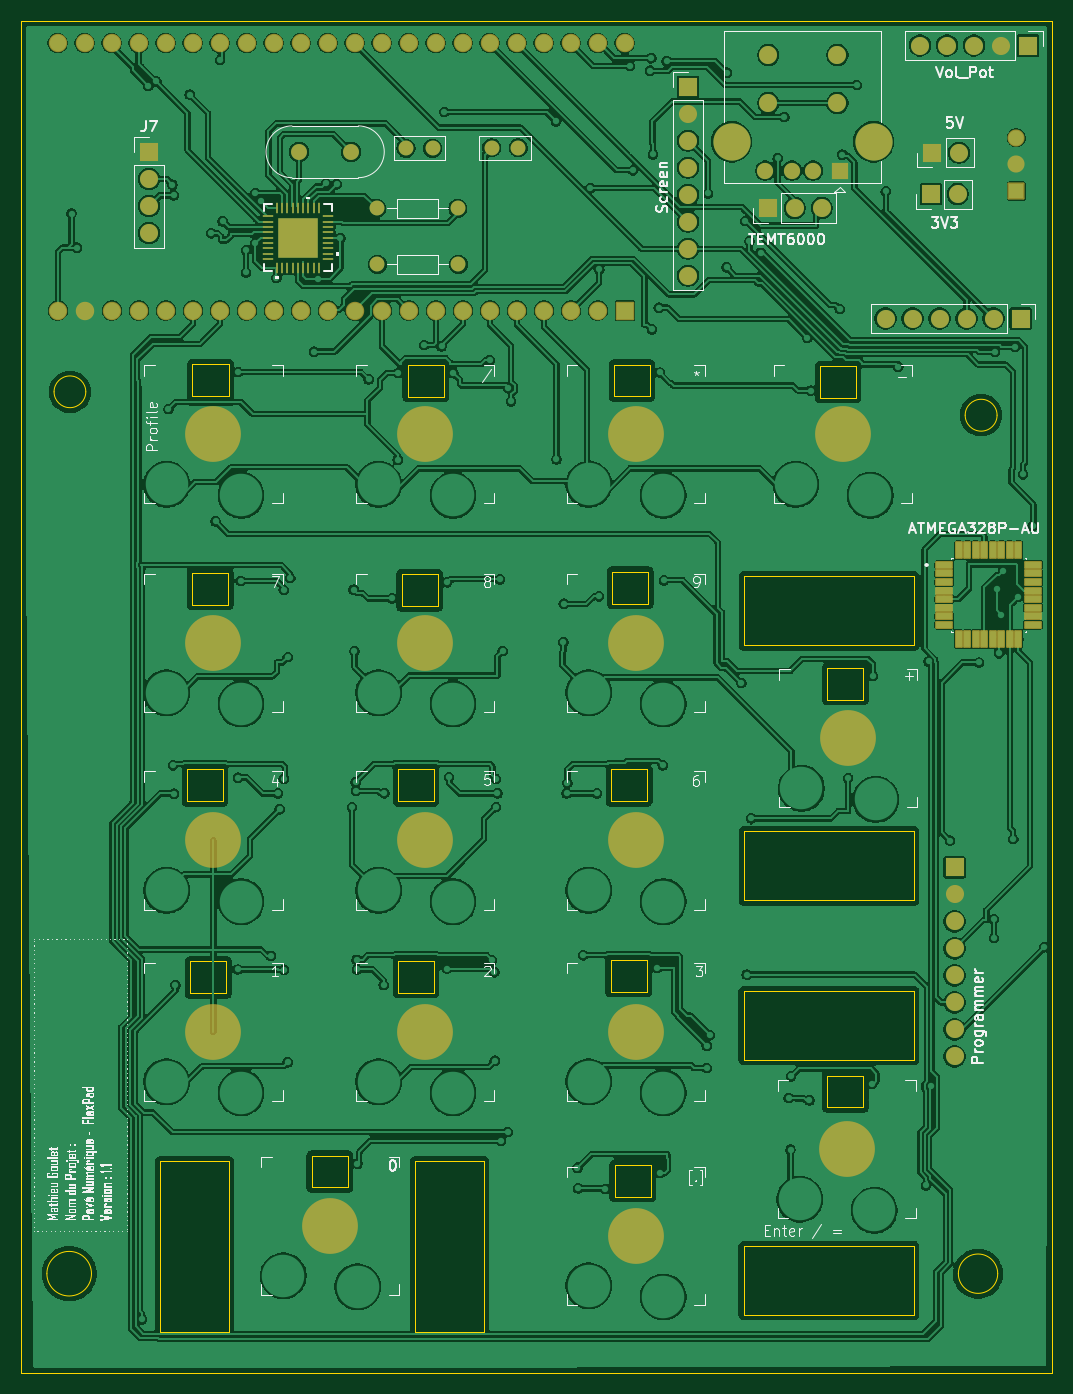
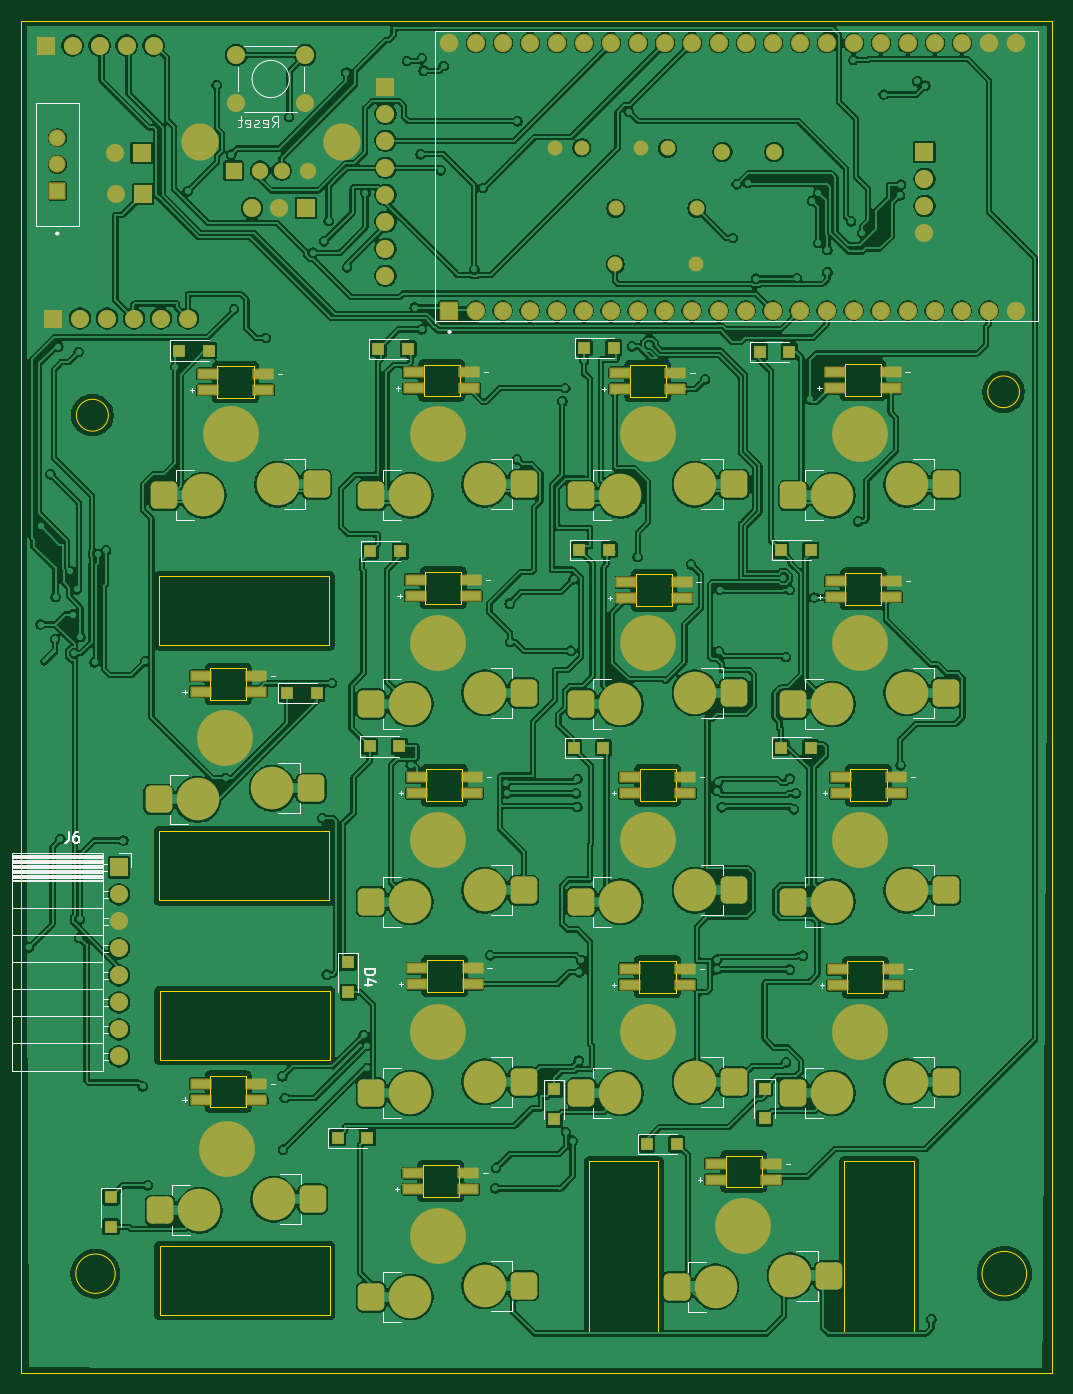
Circuit board: 9 layer files. Board 97.0 x 127.2 mm.
- bottom_copper: numberpad-B_Cu.gbr (582545 bytes)
- bottom_mask: numberpad-B_Mask.gbr (10722 bytes)
- paste: numberpad-B_Paste.gbr (5565 bytes)
- bottom_silk: numberpad-B_Silkscreen.gbr (21776 bytes)
- outline: numberpad-Edge_Cuts.gbr (5693 bytes)
- top_copper: numberpad-F_Cu.gbr (500709 bytes)
- top_mask: numberpad-F_Mask.gbr (7281 bytes)
- paste: numberpad-F_Paste.gbr (4316 bytes)
- top_silk: numberpad-F_Silkscreen.gbr (90353 bytes)

=== bottom_copper: numberpad-B_Cu.gbr (582545 bytes, source omitted) ===
=== bottom_mask: numberpad-B_Mask.gbr (10722 bytes, source omitted) ===
=== paste: numberpad-B_Paste.gbr ===
%TF.GenerationSoftware,KiCad,Pcbnew,10.0.0*%
%TF.CreationDate,2026-04-15T14:14:36-04:00*%
%TF.ProjectId,numberpad,6e756d62-6572-4706-9164-2e6b69636164,rev?*%
%TF.SameCoordinates,Original*%
%TF.FileFunction,Paste,Bot*%
%TF.FilePolarity,Positive*%
%FSLAX46Y46*%
G04 Gerber Fmt 4.6, Leading zero omitted, Abs format (unit mm)*
G04 Created by KiCad (PCBNEW 10.0.0) date 2026-04-15 14:14:36*
%MOMM*%
%LPD*%
G01*
G04 APERTURE LIST*
G04 Aperture macros list*
%AMRoundRect*
0 Rectangle with rounded corners*
0 $1 Rounding radius*
0 $2 $3 $4 $5 $6 $7 $8 $9 X,Y pos of 4 corners*
0 Add a 4 corners polygon primitive as box body*
4,1,4,$2,$3,$4,$5,$6,$7,$8,$9,$2,$3,0*
0 Add four circle primitives for the rounded corners*
1,1,$1+$1,$2,$3*
1,1,$1+$1,$4,$5*
1,1,$1+$1,$6,$7*
1,1,$1+$1,$8,$9*
0 Add four rect primitives between the rounded corners*
20,1,$1+$1,$2,$3,$4,$5,0*
20,1,$1+$1,$4,$5,$6,$7,0*
20,1,$1+$1,$6,$7,$8,$9,0*
20,1,$1+$1,$8,$9,$2,$3,0*%
G04 Aperture macros list end*
%ADD10RoundRect,0.500000X-0.750000X-0.775000X0.750000X-0.775000X0.750000X0.775000X-0.750000X0.775000X0*%
%ADD11R,1.800000X0.820000*%
%ADD12R,1.200000X1.200000*%
G04 APERTURE END LIST*
D10*
%TO.C,SW13*%
X50205000Y-84500000D03*
X64555000Y-85550000D03*
%TD*%
%TO.C,SW14*%
X70145000Y-84500000D03*
X84495000Y-85550000D03*
%TD*%
%TO.C,SW15*%
X89925000Y-84500000D03*
X104275000Y-85550000D03*
%TD*%
%TO.C,SW2*%
X50205000Y-140710000D03*
X64555000Y-141760000D03*
%TD*%
%TO.C,SW7*%
X70145000Y-122700000D03*
X84495000Y-123750000D03*
%TD*%
%TO.C,SW0*%
X61190000Y-158950000D03*
X75540000Y-160000000D03*
%TD*%
%TO.C,SW3*%
X70145000Y-140710000D03*
X84495000Y-141760000D03*
%TD*%
%TO.C,SW16*%
X109400000Y-84500000D03*
X123750000Y-85550000D03*
%TD*%
%TO.C,SW5*%
X109775000Y-151750000D03*
X124125000Y-152800000D03*
%TD*%
%TO.C,SW11*%
X89925000Y-104120000D03*
X104275000Y-105170000D03*
%TD*%
%TO.C,SW6*%
X50205000Y-122700000D03*
X64555000Y-123750000D03*
%TD*%
%TO.C,SW1*%
X89925000Y-159900000D03*
X104275000Y-160950000D03*
%TD*%
%TO.C,SW8*%
X89925000Y-122700000D03*
X104275000Y-123750000D03*
%TD*%
%TO.C,SW4*%
X89925000Y-140710000D03*
X104275000Y-141760000D03*
%TD*%
%TO.C,SW9*%
X50205000Y-104120000D03*
X64555000Y-105170000D03*
%TD*%
%TO.C,SW12*%
X109925000Y-113100000D03*
X124275000Y-114150000D03*
%TD*%
%TO.C,SW10*%
X70145000Y-104120000D03*
X84495000Y-105170000D03*
%TD*%
D11*
%TO.C,D23*%
X60090000Y-113570000D03*
X60090000Y-112070000D03*
X54890000Y-112070000D03*
X54890000Y-113570000D03*
%TD*%
%TO.C,D17*%
X71830000Y-149900000D03*
X71830000Y-148400000D03*
X66630000Y-148400000D03*
X66630000Y-149900000D03*
%TD*%
D12*
%TO.C,D13*%
X67740000Y-72020000D03*
X64940000Y-72020000D03*
%TD*%
%TO.C,D1*%
X107430000Y-145990000D03*
X104630000Y-145990000D03*
%TD*%
D11*
%TO.C,D24*%
X79930000Y-113560000D03*
X79930000Y-112060000D03*
X74730000Y-112060000D03*
X74730000Y-113560000D03*
%TD*%
D12*
%TO.C,D2*%
X67270000Y-141340000D03*
X67270000Y-144140000D03*
%TD*%
%TO.C,D6*%
X65720000Y-109260000D03*
X62920000Y-109260000D03*
%TD*%
%TO.C,D3*%
X87050000Y-141430000D03*
X87050000Y-144230000D03*
%TD*%
%TO.C,D11*%
X104340000Y-90810000D03*
X101540000Y-90810000D03*
%TD*%
%TO.C,D8*%
X104420000Y-109160000D03*
X101620000Y-109160000D03*
%TD*%
D11*
%TO.C,D25*%
X99990000Y-113570000D03*
X99990000Y-112070000D03*
X94790000Y-112070000D03*
X94790000Y-113570000D03*
%TD*%
D12*
%TO.C,D12*%
X112177500Y-104170000D03*
X109377500Y-104170000D03*
%TD*%
D11*
%TO.C,D28*%
X100100000Y-94975000D03*
X100100000Y-93475000D03*
X94900000Y-93475000D03*
X94900000Y-94975000D03*
%TD*%
%TO.C,D31*%
X80850000Y-75510000D03*
X80850000Y-74010000D03*
X75650000Y-74010000D03*
X75650000Y-75510000D03*
%TD*%
D12*
%TO.C,D10*%
X84700000Y-90670000D03*
X81900000Y-90670000D03*
%TD*%
D11*
%TO.C,D30*%
X60610000Y-75450000D03*
X60610000Y-73950000D03*
X55410000Y-73950000D03*
X55410000Y-75450000D03*
%TD*%
D12*
%TO.C,D5*%
X128750000Y-151550000D03*
X128750000Y-154350000D03*
%TD*%
D11*
%TO.C,D18*%
X100330000Y-150800000D03*
X100330000Y-149300000D03*
X95130000Y-149300000D03*
X95130000Y-150800000D03*
%TD*%
D12*
%TO.C,D4*%
X106440000Y-129470000D03*
X106440000Y-132270000D03*
%TD*%
D11*
%TO.C,D19*%
X60390000Y-131640000D03*
X60390000Y-130140000D03*
X55190000Y-130140000D03*
X55190000Y-131640000D03*
%TD*%
%TO.C,D20*%
X79940000Y-131570000D03*
X79940000Y-130070000D03*
X74740000Y-130070000D03*
X74740000Y-131570000D03*
%TD*%
%TO.C,D32*%
X100250000Y-75480000D03*
X100250000Y-73980000D03*
X95050000Y-73980000D03*
X95050000Y-75480000D03*
%TD*%
D12*
%TO.C,D14*%
X84250000Y-71650000D03*
X81450000Y-71650000D03*
%TD*%
D11*
%TO.C,D26*%
X60575000Y-95075000D03*
X60575000Y-93575000D03*
X55375000Y-93575000D03*
X55375000Y-95075000D03*
%TD*%
%TO.C,D21*%
X99940000Y-131510000D03*
X99940000Y-130010000D03*
X94740000Y-130010000D03*
X94740000Y-131510000D03*
%TD*%
%TO.C,D29*%
X120325000Y-104025000D03*
X120325000Y-102525000D03*
X115125000Y-102525000D03*
X115125000Y-104025000D03*
%TD*%
%TO.C,D33*%
X119640000Y-75620000D03*
X119640000Y-74120000D03*
X114440000Y-74120000D03*
X114440000Y-75620000D03*
%TD*%
%TO.C,D22*%
X120325000Y-142375000D03*
X120325000Y-140875000D03*
X115125000Y-140875000D03*
X115125000Y-142375000D03*
%TD*%
D12*
%TO.C,D16*%
X122347500Y-71920000D03*
X119547500Y-71920000D03*
%TD*%
D11*
%TO.C,D27*%
X80275000Y-95225000D03*
X80275000Y-93725000D03*
X75075000Y-93725000D03*
X75075000Y-95225000D03*
%TD*%
D12*
%TO.C,D9*%
X65730000Y-90700000D03*
X62930000Y-90700000D03*
%TD*%
%TO.C,D15*%
X103600000Y-71760000D03*
X100800000Y-71760000D03*
%TD*%
%TO.C,D7*%
X85220000Y-109290000D03*
X82420000Y-109290000D03*
%TD*%
%TO.C,D0*%
X78330000Y-146560000D03*
X75530000Y-146560000D03*
%TD*%
M02*

=== bottom_silk: numberpad-B_Silkscreen.gbr (21776 bytes, source omitted) ===
=== outline: numberpad-Edge_Cuts.gbr ===
%TF.GenerationSoftware,KiCad,Pcbnew,10.0.0*%
%TF.CreationDate,2026-04-15T14:14:36-04:00*%
%TF.ProjectId,numberpad,6e756d62-6572-4706-9164-2e6b69636164,rev?*%
%TF.SameCoordinates,Original*%
%TF.FileFunction,Profile,NP*%
%FSLAX46Y46*%
G04 Gerber Fmt 4.6, Leading zero omitted, Abs format (unit mm)*
G04 Created by KiCad (PCBNEW 10.0.0) date 2026-04-15 14:14:36*
%MOMM*%
%LPD*%
G01*
G04 APERTURE LIST*
%TA.AperFunction,Profile*%
%ADD10C,0.050000*%
%TD*%
%TA.AperFunction,Profile*%
%ADD11C,0.120000*%
%TD*%
%TA.AperFunction,Profile*%
%ADD12C,0.010000*%
%TD*%
G04 APERTURE END LIST*
D10*
X40190000Y-40870000D02*
X137190000Y-40870000D01*
X137190000Y-168090000D01*
X40190000Y-168090000D01*
X40190000Y-40870000D01*
X46806974Y-158760000D02*
G75*
G02*
X42613026Y-158760000I-2096974J0D01*
G01*
X42613026Y-158760000D02*
G75*
G02*
X46806974Y-158760000I2096974J0D01*
G01*
X46272012Y-75797988D02*
G75*
G02*
X43287988Y-75797988I-1492012J0D01*
G01*
X43287988Y-75797988D02*
G75*
G02*
X46272012Y-75797988I1492012J0D01*
G01*
X132060000Y-158760000D02*
G75*
G02*
X128360000Y-158760000I-1850000J0D01*
G01*
X128360000Y-158760000D02*
G75*
G02*
X132060000Y-158760000I1850000J0D01*
G01*
X132000000Y-78000000D02*
G75*
G02*
X129000000Y-78000000I-1500000J0D01*
G01*
X129000000Y-78000000D02*
G75*
G02*
X132000000Y-78000000I1500000J0D01*
G01*
%TO.C,REF\u002A\u002A*%
D11*
X108175000Y-132150000D02*
X124175000Y-132150000D01*
X124175000Y-138650000D01*
X108175000Y-138650000D01*
X108175000Y-132150000D01*
X108175000Y-156150000D02*
X124175000Y-156150000D01*
X124175000Y-162650000D01*
X108175000Y-162650000D01*
X108175000Y-156150000D01*
X108200000Y-93150000D02*
X124200000Y-93150000D01*
X124200000Y-99650000D01*
X108200000Y-99650000D01*
X108200000Y-93150000D01*
X108200000Y-117150000D02*
X124200000Y-117150000D01*
X124200000Y-123650000D01*
X108200000Y-123650000D01*
X108200000Y-117150000D01*
X53250000Y-148205000D02*
X59750000Y-148205000D01*
X59750000Y-164205000D01*
X53250000Y-164205000D01*
X53250000Y-148205000D01*
X77250000Y-148205000D02*
X83750000Y-148205000D01*
X83750000Y-164205000D01*
X77250000Y-164205000D01*
X77250000Y-148205000D01*
%TO.C,D23*%
D12*
X55790000Y-111320000D02*
X55790000Y-114320000D01*
X55790000Y-114320000D02*
X59190000Y-114320000D01*
X59190000Y-111320000D02*
X55790000Y-111320000D01*
X59190000Y-114320000D02*
X59190000Y-111320000D01*
%TO.C,D17*%
X67530000Y-147650000D02*
X67530000Y-150650000D01*
X67530000Y-150650000D02*
X70930000Y-150650000D01*
X70930000Y-147650000D02*
X67530000Y-147650000D01*
X70930000Y-150650000D02*
X70930000Y-147650000D01*
%TO.C,D24*%
X75630000Y-111310000D02*
X75630000Y-114310000D01*
X75630000Y-114310000D02*
X79030000Y-114310000D01*
X79030000Y-111310000D02*
X75630000Y-111310000D01*
X79030000Y-114310000D02*
X79030000Y-111310000D01*
%TO.C,D25*%
X95690000Y-111320000D02*
X95690000Y-114320000D01*
X95690000Y-114320000D02*
X99090000Y-114320000D01*
X99090000Y-111320000D02*
X95690000Y-111320000D01*
X99090000Y-114320000D02*
X99090000Y-111320000D01*
%TO.C,D28*%
X95800000Y-92725000D02*
X95800000Y-95725000D01*
X95800000Y-95725000D02*
X99200000Y-95725000D01*
X99200000Y-92725000D02*
X95800000Y-92725000D01*
X99200000Y-95725000D02*
X99200000Y-92725000D01*
%TO.C,D31*%
X76550000Y-73260000D02*
X76550000Y-76260000D01*
X76550000Y-76260000D02*
X79950000Y-76260000D01*
X79950000Y-73260000D02*
X76550000Y-73260000D01*
X79950000Y-76260000D02*
X79950000Y-73260000D01*
%TO.C,D30*%
X56310000Y-73200000D02*
X56310000Y-76200000D01*
X56310000Y-76200000D02*
X59710000Y-76200000D01*
X59710000Y-73200000D02*
X56310000Y-73200000D01*
X59710000Y-76200000D02*
X59710000Y-73200000D01*
%TO.C,D18*%
X96030000Y-148550000D02*
X96030000Y-151550000D01*
X96030000Y-151550000D02*
X99430000Y-151550000D01*
X99430000Y-148550000D02*
X96030000Y-148550000D01*
X99430000Y-151550000D02*
X99430000Y-148550000D01*
%TO.C,D19*%
X56090000Y-129390000D02*
X56090000Y-132390000D01*
X56090000Y-132390000D02*
X59490000Y-132390000D01*
X59490000Y-129390000D02*
X56090000Y-129390000D01*
X59490000Y-132390000D02*
X59490000Y-129390000D01*
%TO.C,D20*%
X75640000Y-129320000D02*
X75640000Y-132320000D01*
X75640000Y-132320000D02*
X79040000Y-132320000D01*
X79040000Y-129320000D02*
X75640000Y-129320000D01*
X79040000Y-132320000D02*
X79040000Y-129320000D01*
%TO.C,D32*%
X95950000Y-73230000D02*
X95950000Y-76230000D01*
X95950000Y-76230000D02*
X99350000Y-76230000D01*
X99350000Y-73230000D02*
X95950000Y-73230000D01*
X99350000Y-76230000D02*
X99350000Y-73230000D01*
%TO.C,D26*%
X56275000Y-92825000D02*
X56275000Y-95825000D01*
X56275000Y-95825000D02*
X59675000Y-95825000D01*
X59675000Y-92825000D02*
X56275000Y-92825000D01*
X59675000Y-95825000D02*
X59675000Y-92825000D01*
%TO.C,D21*%
X95640000Y-129260000D02*
X95640000Y-132260000D01*
X95640000Y-132260000D02*
X99040000Y-132260000D01*
X99040000Y-129260000D02*
X95640000Y-129260000D01*
X99040000Y-132260000D02*
X99040000Y-129260000D01*
%TO.C,D29*%
X116025000Y-101775000D02*
X116025000Y-104775000D01*
X116025000Y-104775000D02*
X119425000Y-104775000D01*
X119425000Y-101775000D02*
X116025000Y-101775000D01*
X119425000Y-104775000D02*
X119425000Y-101775000D01*
%TO.C,D33*%
X115340000Y-73370000D02*
X115340000Y-76370000D01*
X115340000Y-76370000D02*
X118740000Y-76370000D01*
X118740000Y-73370000D02*
X115340000Y-73370000D01*
X118740000Y-76370000D02*
X118740000Y-73370000D01*
%TO.C,D22*%
X116025000Y-140125000D02*
X116025000Y-143125000D01*
X116025000Y-143125000D02*
X119425000Y-143125000D01*
X119425000Y-140125000D02*
X116025000Y-140125000D01*
X119425000Y-143125000D02*
X119425000Y-140125000D01*
%TO.C,D27*%
X75975000Y-92975000D02*
X75975000Y-95975000D01*
X75975000Y-95975000D02*
X79375000Y-95975000D01*
X79375000Y-92975000D02*
X75975000Y-92975000D01*
X79375000Y-95975000D02*
X79375000Y-92975000D01*
%TD*%
M02*

=== top_copper: numberpad-F_Cu.gbr (500709 bytes, source omitted) ===
=== top_mask: numberpad-F_Mask.gbr (7281 bytes, source omitted) ===
=== paste: numberpad-F_Paste.gbr ===
%TF.GenerationSoftware,KiCad,Pcbnew,10.0.0*%
%TF.CreationDate,2026-04-15T14:14:36-04:00*%
%TF.ProjectId,numberpad,6e756d62-6572-4706-9164-2e6b69636164,rev?*%
%TF.SameCoordinates,Original*%
%TF.FileFunction,Paste,Top*%
%TF.FilePolarity,Positive*%
%FSLAX46Y46*%
G04 Gerber Fmt 4.6, Leading zero omitted, Abs format (unit mm)*
G04 Created by KiCad (PCBNEW 10.0.0) date 2026-04-15 14:14:36*
%MOMM*%
%LPD*%
G01*
G04 APERTURE LIST*
G04 Aperture macros list*
%AMRoundRect*
0 Rectangle with rounded corners*
0 $1 Rounding radius*
0 $2 $3 $4 $5 $6 $7 $8 $9 X,Y pos of 4 corners*
0 Add a 4 corners polygon primitive as box body*
4,1,4,$2,$3,$4,$5,$6,$7,$8,$9,$2,$3,0*
0 Add four circle primitives for the rounded corners*
1,1,$1+$1,$2,$3*
1,1,$1+$1,$4,$5*
1,1,$1+$1,$6,$7*
1,1,$1+$1,$8,$9*
0 Add four rect primitives between the rounded corners*
20,1,$1+$1,$2,$3,$4,$5,0*
20,1,$1+$1,$4,$5,$6,$7,0*
20,1,$1+$1,$6,$7,$8,$9,0*
20,1,$1+$1,$8,$9,$2,$3,0*%
G04 Aperture macros list end*
%ADD10C,0.000000*%
%ADD11R,1.066800X0.254000*%
%ADD12R,0.254000X1.066800*%
%ADD13R,3.810000X3.810000*%
%ADD14RoundRect,0.068750X-0.666250X-0.206250X0.666250X-0.206250X0.666250X0.206250X-0.666250X0.206250X0*%
%ADD15RoundRect,0.068750X-0.206250X-0.666250X0.206250X-0.666250X0.206250X0.666250X-0.206250X0.666250X0*%
G04 APERTURE END LIST*
D10*
%TO.C,U3*%
G36*
X65485000Y-60555000D02*
G01*
X64415000Y-60555000D01*
X64415000Y-59485000D01*
X65485000Y-59485000D01*
X65485000Y-60555000D01*
G37*
G36*
X65485000Y-61825000D02*
G01*
X64415000Y-61825000D01*
X64415000Y-60755000D01*
X65485000Y-60755000D01*
X65485000Y-61825000D01*
G37*
G36*
X65485000Y-63095000D02*
G01*
X64415000Y-63095000D01*
X64415000Y-62025000D01*
X65485000Y-62025000D01*
X65485000Y-63095000D01*
G37*
G36*
X66755000Y-60555000D02*
G01*
X65685000Y-60555000D01*
X65685000Y-59485000D01*
X66755000Y-59485000D01*
X66755000Y-60555000D01*
G37*
G36*
X66755000Y-61825000D02*
G01*
X65685000Y-61825000D01*
X65685000Y-60755000D01*
X66755000Y-60755000D01*
X66755000Y-61825000D01*
G37*
G36*
X66755000Y-63095000D02*
G01*
X65685000Y-63095000D01*
X65685000Y-62025000D01*
X66755000Y-62025000D01*
X66755000Y-63095000D01*
G37*
G36*
X68025000Y-60555000D02*
G01*
X66955000Y-60555000D01*
X66955000Y-59485000D01*
X68025000Y-59485000D01*
X68025000Y-60555000D01*
G37*
G36*
X68025000Y-61825000D02*
G01*
X66955000Y-61825000D01*
X66955000Y-60755000D01*
X68025000Y-60755000D01*
X68025000Y-61825000D01*
G37*
G36*
X68025000Y-63095000D02*
G01*
X66955000Y-63095000D01*
X66955000Y-62025000D01*
X68025000Y-62025000D01*
X68025000Y-63095000D01*
G37*
%TD*%
D11*
%TO.C,U3*%
X63400600Y-59289999D03*
X63400600Y-59790000D03*
X63400600Y-60289999D03*
X63400600Y-60790001D03*
X63400600Y-61290000D03*
X63400600Y-61789999D03*
X63400600Y-62290001D03*
X63400600Y-62790000D03*
X63400600Y-63290001D03*
D12*
X64219999Y-64109400D03*
X64720000Y-64109400D03*
X65219999Y-64109400D03*
X65720001Y-64109400D03*
X66220000Y-64109400D03*
X66719999Y-64109400D03*
X67220001Y-64109400D03*
X67720000Y-64109400D03*
X68220001Y-64109400D03*
D11*
X69039400Y-63290001D03*
X69039400Y-62790000D03*
X69039400Y-62290001D03*
X69039400Y-61789999D03*
X69039400Y-61290000D03*
X69039400Y-60790001D03*
X69039400Y-60289999D03*
X69039400Y-59790000D03*
X69039400Y-59289999D03*
D12*
X68220001Y-58470600D03*
X67720000Y-58470600D03*
X67220001Y-58470600D03*
X66719999Y-58470600D03*
X66220000Y-58470600D03*
X65720001Y-58470600D03*
X65219999Y-58470600D03*
X64720000Y-58470600D03*
X64219999Y-58470600D03*
D13*
X66220000Y-61290000D03*
%TD*%
D14*
%TO.C,U1*%
X127040000Y-92090000D03*
X127040000Y-92890000D03*
X127040000Y-93690000D03*
X127040000Y-94490000D03*
X127040000Y-95290000D03*
X127040000Y-96090000D03*
X127040000Y-96890000D03*
X127040000Y-97690000D03*
D15*
X128410000Y-99060000D03*
X129210000Y-99060000D03*
X130010000Y-99060000D03*
X130810000Y-99060000D03*
X131610000Y-99060000D03*
X132410000Y-99060000D03*
X133210000Y-99060000D03*
X134010000Y-99060000D03*
D14*
X135380000Y-97690000D03*
X135380000Y-96890000D03*
X135380000Y-96090000D03*
X135380000Y-95290000D03*
X135380000Y-94490000D03*
X135380000Y-93690000D03*
X135380000Y-92890000D03*
X135380000Y-92090000D03*
D15*
X134010000Y-90720000D03*
X133210000Y-90720000D03*
X132410000Y-90720000D03*
X131610000Y-90720000D03*
X130810000Y-90720000D03*
X130010000Y-90720000D03*
X129210000Y-90720000D03*
X128410000Y-90720000D03*
%TD*%
M02*

=== top_silk: numberpad-F_Silkscreen.gbr (90353 bytes, source omitted) ===
